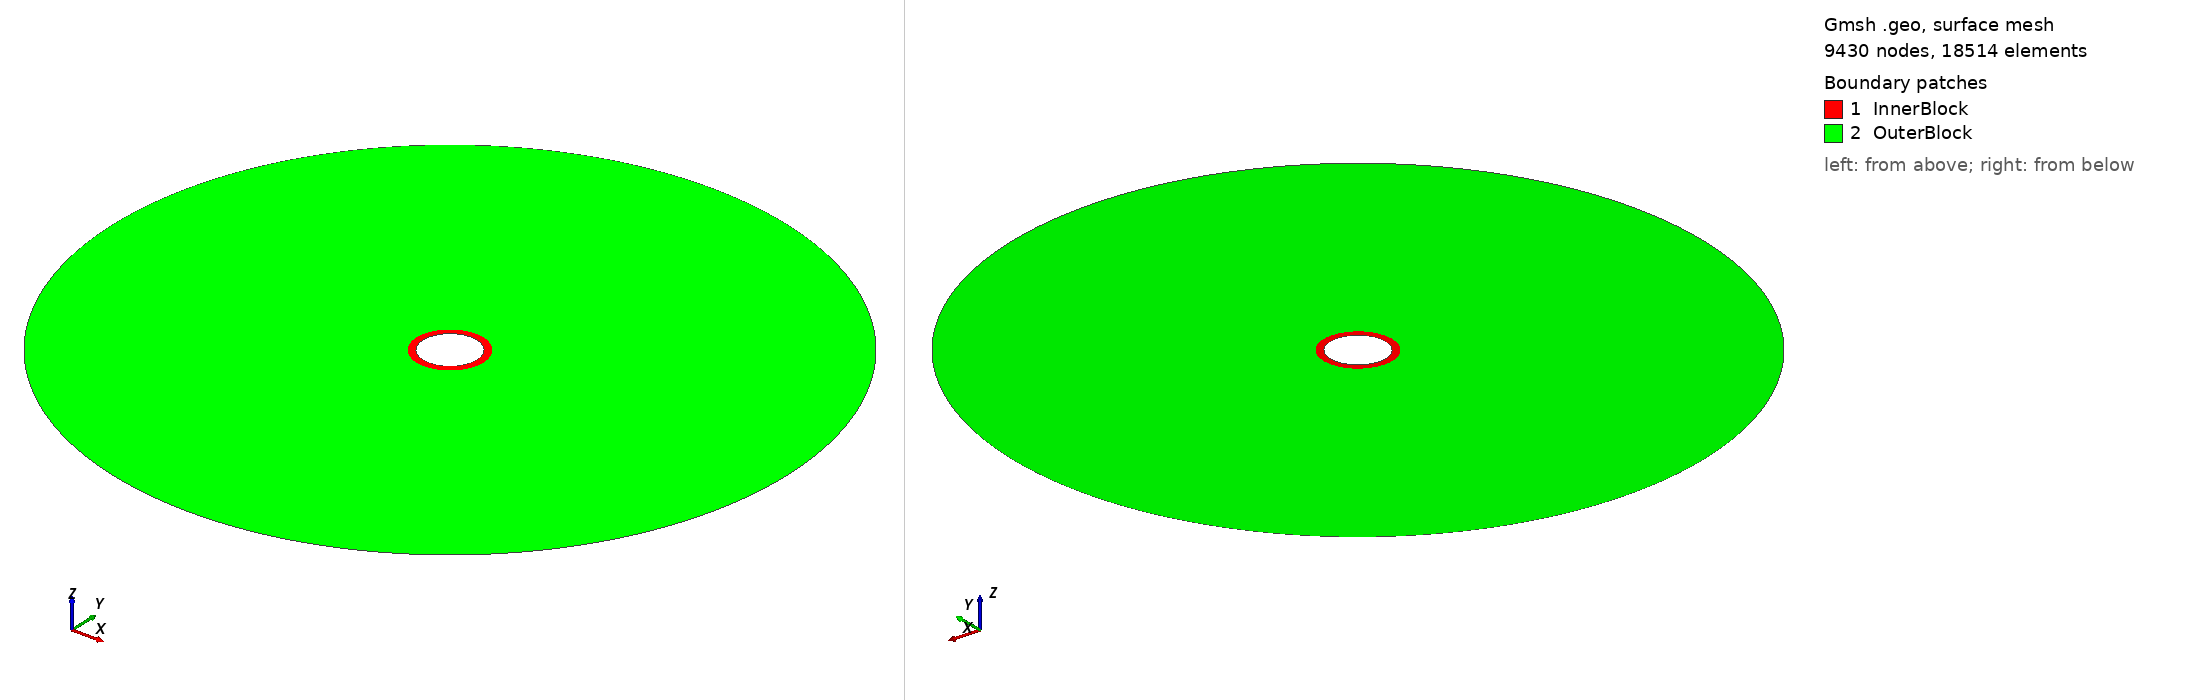

Gmsh geometry script, surface-meshed: 9430 nodes, 18514 surface elements. Boundary patches (legend numbers): 1 InnerBlock, 2 OuterBlock. Left view from above one corner, right view from below the opposite corner. Legend entries are the model's physical surfaces. The drawing asked Gmsh for element sizes between 1% and 20% of the model's largest extent; the script's own settings can give other sizes.

=== fieldscale_test1_2d_extend2x.geo (drawn) ===
// 2D ring with two annuli (no mesh inside the inner hole)
SetFactory("OpenCASCADE");

// Characteristic lengths
lc0 = 0.0001; // super-fine near hole
lc = 0.0001;  // fine transition
lc2 = 0.0001;  // coarse outer

radius_outer = 0.025;
radius_refined = 0.0025;
radius_inner = 0.0020;

//---- Center point (for arc definitions + distance field) ----
Point(13) = {0.0, 0.0, 0.0, lc0};

//---- 1) Outer circle points & arcs ----
Point(1) = { radius_outer, 0.0, 0.0, lc2 };
Point(2) = { 0.0, radius_outer, 0.0, lc2 };
Point(3) = {-radius_outer, 0.0, 0.0, lc2 };
Point(4) = { 0.0, -radius_outer, 0.0, lc2 };

Circle(1) = {1, 13, 2};
Circle(2) = {2, 13, 3};
Circle(3) = {3, 13, 4};
Circle(4) = {4, 13, 1};

//---- 2) Refined‐zone circle (for splitting region) ----
Point(5) = { radius_refined, 0.0, 0.0, lc };
Point(6) = { 0.0, radius_refined, 0.0, lc };
Point(7) = {-radius_refined, 0.0, 0.0, lc };
Point(8) = { 0.0, -radius_refined, 0.0, lc };

Circle(5) = {5, 13, 6};
Circle(6) = {6, 13, 7};
Circle(7) = {7, 13, 8};
Circle(8) = {8, 13, 5};

//---- 3) Inner‐hole boundary (no mesh inside) ----
Point(9) = { radius_inner, 0.0, 0.0, lc0 };
Point(10) = { 0.0, radius_inner, 0.0, lc0 };
Point(11) = {-radius_inner, 0.0, 0.0, lc0 };
Point(12) = { 0.0, -radius_inner, 0.0, lc0 };

Circle(9) = {9, 13, 10};
Circle(10) = {10, 13, 11};
Circle(11) = {11, 13, 12};
Circle(12) = {12, 13, 9};

//---- 4) Line loops ----
Line Loop(100) = {1,2,3,4};   // outer loop
Line Loop(101) = {5,6,7,8};   // refined loop
Line Loop(102) = {9,10,11,12}; // inner-hole loop

//---- 5) Two annular surfaces ----
// 5.1 Inner annulus: radius_inner → radius_refined
Plane Surface(200) = {101, 102};
// 5.2 Outer annulus: radius_refined → radius_outer
Plane Surface(201) = {100, 101};

//---- 6) CORRECTED Mesh‐size fields ----
Field[1] = Distance;
Field[1].NodesList = {13};

// Field[2]: Outer region grading (radius_refined → radius_outer)
Field[2] = Threshold;
Field[2].IField = 1;
Field[2].LcMin = lc;           // size at radius_refined
Field[2].LcMax = lc2;          // size at radius_outer
Field[2].DistMin = radius_refined;
Field[2].DistMax = radius_outer;

// Field[3]: Inner region sizing (radius_inner → radius_refined)
// CORRECTED: LcMax should be lc, not lc2
Field[3] = Threshold;
Field[3].IField = 1;
Field[3].LcMin = lc0;          // size at radius_inner
Field[3].LcMax = lc2;           // size at radius_refined (CORRECTED)
Field[3].DistMin = radius_inner;
Field[3].DistMax = radius_refined;

// Field[4]: Take minimum of both fields
Field[4] = Min;
Field[4].FieldsList = {2,3};

Background Field = 4;

//---- 7) Physical groups ----
Physical Curve("OuterBoundary") = {1,2,3,4};
Physical Curve("RefinedBoundary")= {5,6,7,8};
Physical Curve("HoleBoundary") = {9,10,11,12};
Physical Surface("InnerBlock") = {200};
Physical Surface("OuterBlock") = {201};
